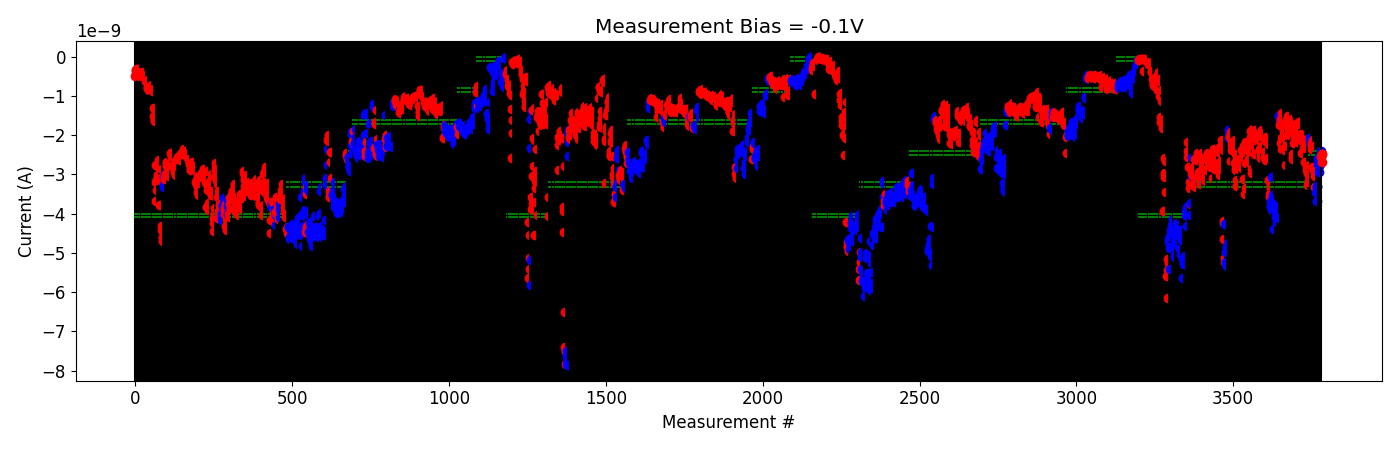

Data behind this chart, as committed beside it:
# pulse_v, pulse_width, num_applied, meas_v, i_0, i_1, i_2, i_3, i_4
-2.000000000000000111e-01, 4.999999999999999774e-07, 1.000000000000000000e+03, -1.000000000000000056e-01, -3.004640460000000061e-09, -2.992134060000000391e-09, -3.173011800000000146e-09, -3.188245960000000229e-09, -2.759699240000000226e-09
-2.000000000000000111e-01, 4.999999999999999774e-07, 1.000000000000000000e+03, -1.000000000000000056e-01, -2.085993460000000266e-09, -2.098206300000000408e-09, -2.105971060000000087e-09, -2.147431140000000422e-09, -2.222957140000000436e-09
2.000000000000000111e-01, 4.999999999999999774e-07, 1.000000000000000000e+03, -1.000000000000000056e-01, -2.204633840000000217e-09, -2.344271120000000245e-09, -2.248118000000000074e-09, -2.190620159999999916e-09, -2.129231560000000019e-09
4.000000000000000222e-01, 4.999999999999999774e-07, 1.000000000000000000e+03, -1.000000000000000056e-01, -2.802353080000000429e-09, -2.841695119999999995e-09, -2.896684320000000188e-09, -2.813003460000000219e-09, -2.287921940000000055e-09
6.000000000000000888e-01, 4.999999999999999774e-07, 1.000000000000000000e+03, -1.000000000000000056e-01, -3.328233539999999840e-09, -2.913226000000000255e-09, -3.046176019999999973e-09, -2.943310800000000093e-09, -3.008526380000000160e-09
-2.000000000000000111e-01, 4.999999999999999774e-07, 1.000000000000000000e+03, -1.000000000000000056e-01, -3.447194220000000150e-09, -3.288542920000000082e-09, -3.673276700000000557e-09, -3.320220260000000266e-09, -2.728621360000000302e-09
-4.000000000000000222e-01, 4.999999999999999774e-07, 1.000000000000000000e+03, -1.000000000000000056e-01, -2.640166320000000144e-09, -2.590259679999999926e-09, -2.625659800000000566e-09, -2.776691220000000320e-09, -2.716149360000000431e-09
-6.000000000000000888e-01, 4.999999999999999774e-07, 1.000000000000000000e+03, -1.000000000000000056e-01, -2.949854320000000326e-09, -2.645809780000000247e-09, -2.726069359999999917e-09, -2.619911360000000168e-09, -2.396855560000000418e-09
2.000000000000000111e-01, 4.999999999999999774e-07, 1.000000000000000000e+03, -1.000000000000000056e-01, -2.537349720000000129e-09, -2.557466260000000152e-09, -2.483221040000000117e-09, -2.687793500000000165e-09, -2.475439080000000332e-09
